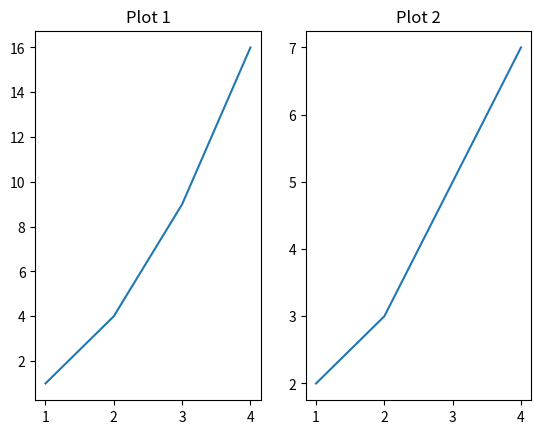

Here is the Python script that generated this plot:
import matplotlib.pyplot as plt

x = [1, 2, 3, 4]
y1 = [1, 4, 9, 16]
y2 = [2, 3, 5, 7]

plt.subplot(1, 2, 1)
plt.plot(x, y1)
plt.title("Plot 1")

plt.subplot(1, 2, 2)
plt.plot(x, y2)
plt.title("Plot 2")

plt.show()
